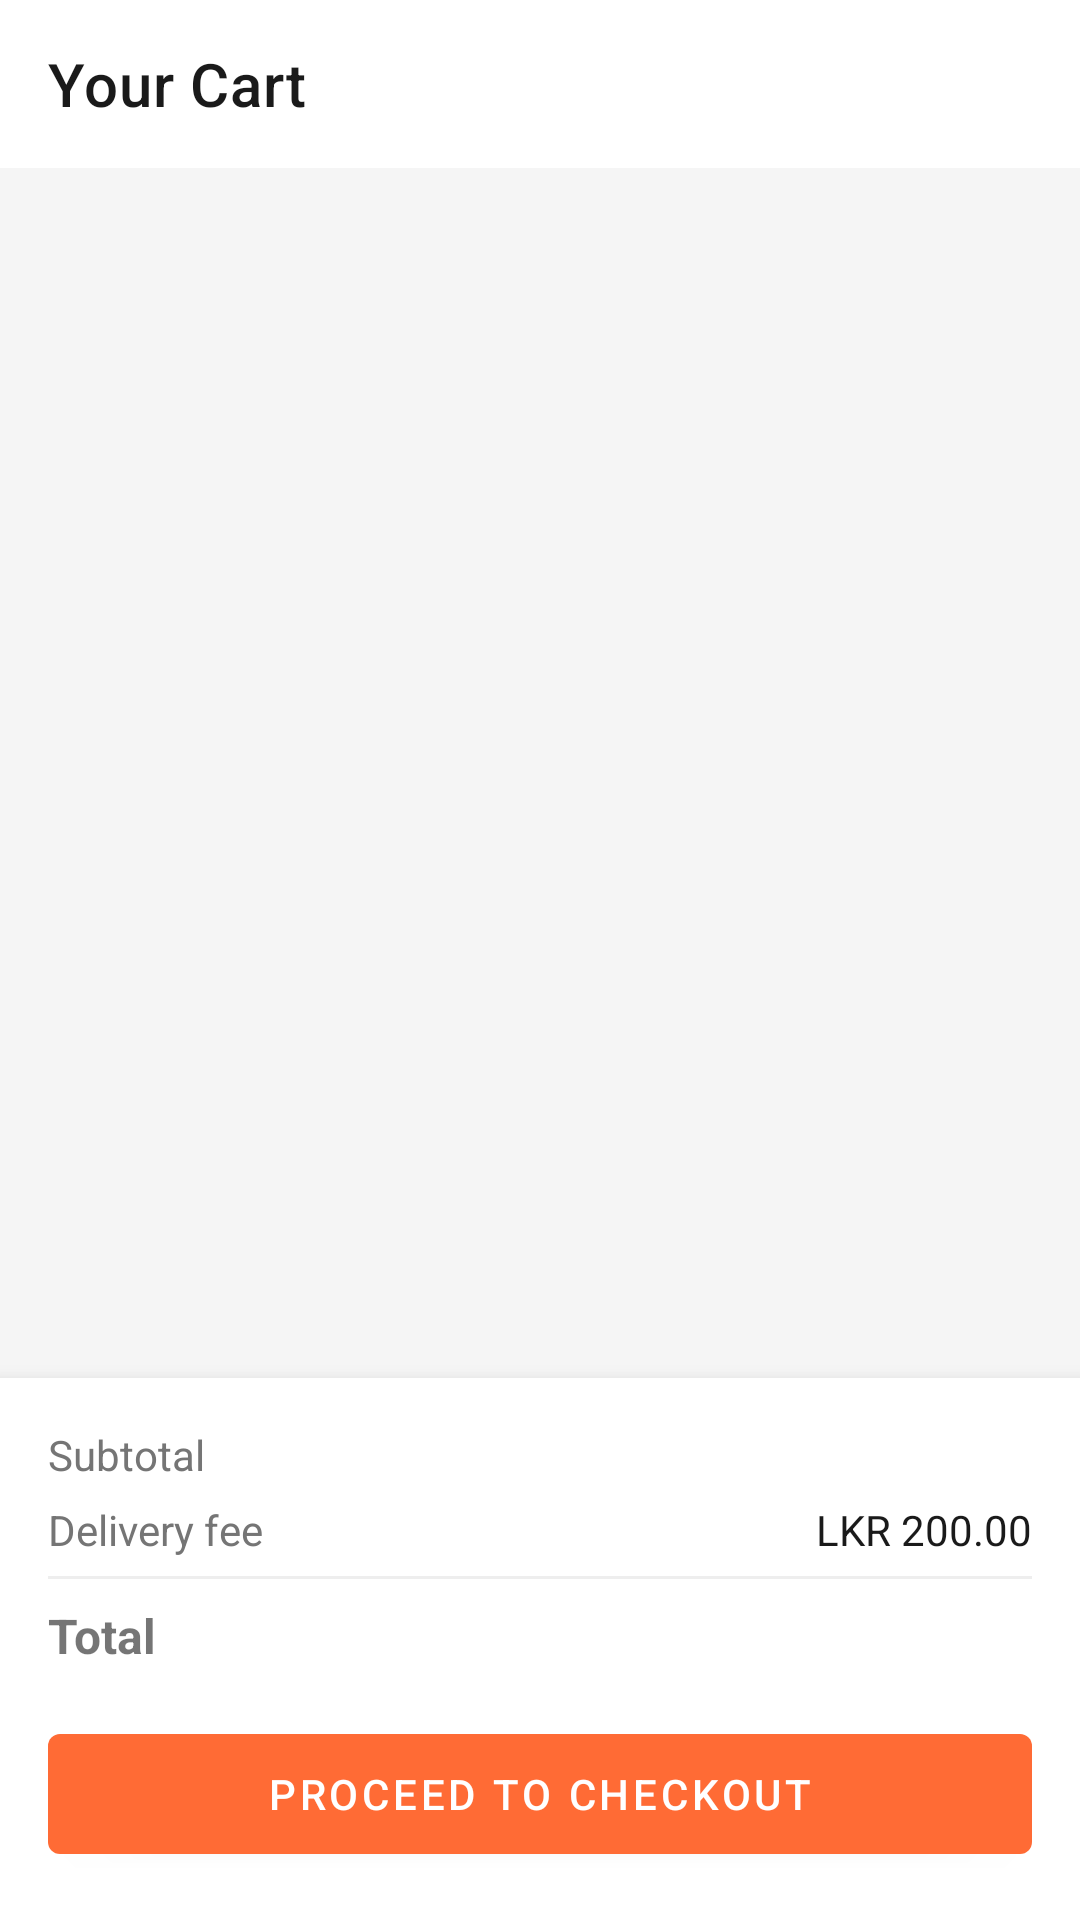

This screen was rendered from an Android layout file. Write that file and the resources it references.
<!-- AndroidManifest.xml: application theme Theme.FoodNest -->
<!-- res/layout/fragment_cart.xml -->
<?xml version="1.0" encoding="utf-8"?>
<LinearLayout xmlns:android="http://schemas.android.com/apk/res/android"
    xmlns:app="http://schemas.android.com/apk/res-auto"
    android:layout_width="match_parent"
    android:layout_height="match_parent"
    android:orientation="vertical"
    android:background="@color/background">

    
    <androidx.appcompat.widget.Toolbar
        android:id="@+id/toolbar"
        android:layout_width="match_parent"
        android:layout_height="?attr/actionBarSize"
        android:background="@color/white"
        app:title="Your Cart"
        app:navigationIcon="@drawable/ic_back"/>

    
    <LinearLayout
        android:id="@+id/emptyState"
        android:layout_width="match_parent"
        android:layout_height="0dp"
        android:layout_weight="1"
        android:gravity="center"
        android:orientation="vertical"
        android:visibility="gone">
        <TextView
            android:layout_width="wrap_content"
            android:layout_height="wrap_content"
            android:text="🛒"
            android:textSize="64sp"/>
        <TextView
            android:layout_width="wrap_content"
            android:layout_height="wrap_content"
            android:text="Your cart is empty"
            android:textSize="18sp"
            android:textColor="@color/text_secondary"
            android:layout_marginTop="16dp"/>
    </LinearLayout>

    
    <androidx.recyclerview.widget.RecyclerView
        android:id="@+id/rvCartItems"
        android:layout_width="match_parent"
        android:layout_height="0dp"
        android:layout_weight="1"
        android:padding="8dp"/>

    
    <androidx.cardview.widget.CardView
        android:layout_width="match_parent"
        android:layout_height="wrap_content"
        app:cardCornerRadius="0dp"
        app:cardElevation="8dp">
        <LinearLayout
            android:layout_width="match_parent"
            android:layout_height="wrap_content"
            android:orientation="vertical"
            android:padding="16dp"
            android:background="@color/white">

            <LinearLayout
                android:layout_width="match_parent"
                android:layout_height="wrap_content"
                android:orientation="horizontal"
                android:layout_marginBottom="6dp">
                <TextView android:layout_width="0dp" android:layout_weight="1"
                    android:layout_height="wrap_content"
                    android:text="Subtotal" android:textColor="@color/text_secondary"/>
                <TextView android:id="@+id/tvSubtotal"
                    android:layout_width="wrap_content" android:layout_height="wrap_content"
                    android:textColor="@color/text_primary"/>
            </LinearLayout>

            <LinearLayout
                android:layout_width="match_parent"
                android:layout_height="wrap_content"
                android:orientation="horizontal"
                android:layout_marginBottom="6dp">
                <TextView android:layout_width="0dp" android:layout_weight="1"
                    android:layout_height="wrap_content"
                    android:text="Delivery fee" android:textColor="@color/text_secondary"/>
                <TextView android:id="@+id/tvDeliveryFee"
                    android:layout_width="wrap_content" android:layout_height="wrap_content"
                    android:text="LKR 200.00" android:textColor="@color/text_primary"/>
            </LinearLayout>

            <View android:layout_width="match_parent" android:layout_height="1dp"
                android:background="@color/divider" android:layout_marginBottom="8dp"/>

            <LinearLayout
                android:layout_width="match_parent"
                android:layout_height="wrap_content"
                android:orientation="horizontal"
                android:layout_marginBottom="16dp">
                <TextView android:layout_width="0dp" android:layout_weight="1"
                    android:layout_height="wrap_content"
                    android:text="Total" android:textStyle="bold" android:textSize="16sp"/>
                <TextView android:id="@+id/tvTotal"
                    android:layout_width="wrap_content" android:layout_height="wrap_content"
                    android:textStyle="bold" android:textSize="16sp"
                    android:textColor="@color/orange_primary"/>
            </LinearLayout>

            <com.google.android.material.button.MaterialButton
                android:id="@+id/btnCheckout"
                android:layout_width="match_parent"
                android:layout_height="52dp"
                android:text="Proceed to Checkout"
                app:backgroundTint="@color/orange_primary"/>
        </LinearLayout>
    </androidx.cardview.widget.CardView>
</LinearLayout>
<!-- resources referenced by this layout -->
<resources>
  <color name="background">#F5F5F5</color>
  <color name="divider">#EEEEEE</color>
  <color name="orange_primary">#FF6B35</color>
  <color name="text_primary">#1A1A1A</color>
  <color name="text_secondary">#757575</color>
  <color name="white">#FFFFFF</color>
  <style name="Theme.FoodNest" parent="Theme.MaterialComponents.Light.NoActionBar">
          <item name="colorPrimary">@color/orange_primary</item>
          <item name="colorPrimaryVariant">@color/orange_dark</item>
          <item name="colorOnPrimary">@color/white</item>
          <item name="colorSecondary">@color/orange_primary</item>
          <item name="colorOnSecondary">@color/white</item>
          <item name="android:windowBackground">@color/background</item>
          <item name="colorSurface">@color/white</item>
          <item name="colorOnSurface">@color/text_primary</item>
          <item name="colorError">@color/red</item>
          
          <item name="android:textColorPrimary">@color/text_primary</item>
          <item name="android:textColorSecondary">@color/text_secondary</item>
          <item name="android:textColorHint">@color/text_secondary</item>
          
          <item name="android:windowLightStatusBar">true</item>
          <item name="android:statusBarColor">@color/white</item>
      </style>
  <color name="orange_dark">#E55A20</color>
  <color name="red">#F44336</color>
</resources>
